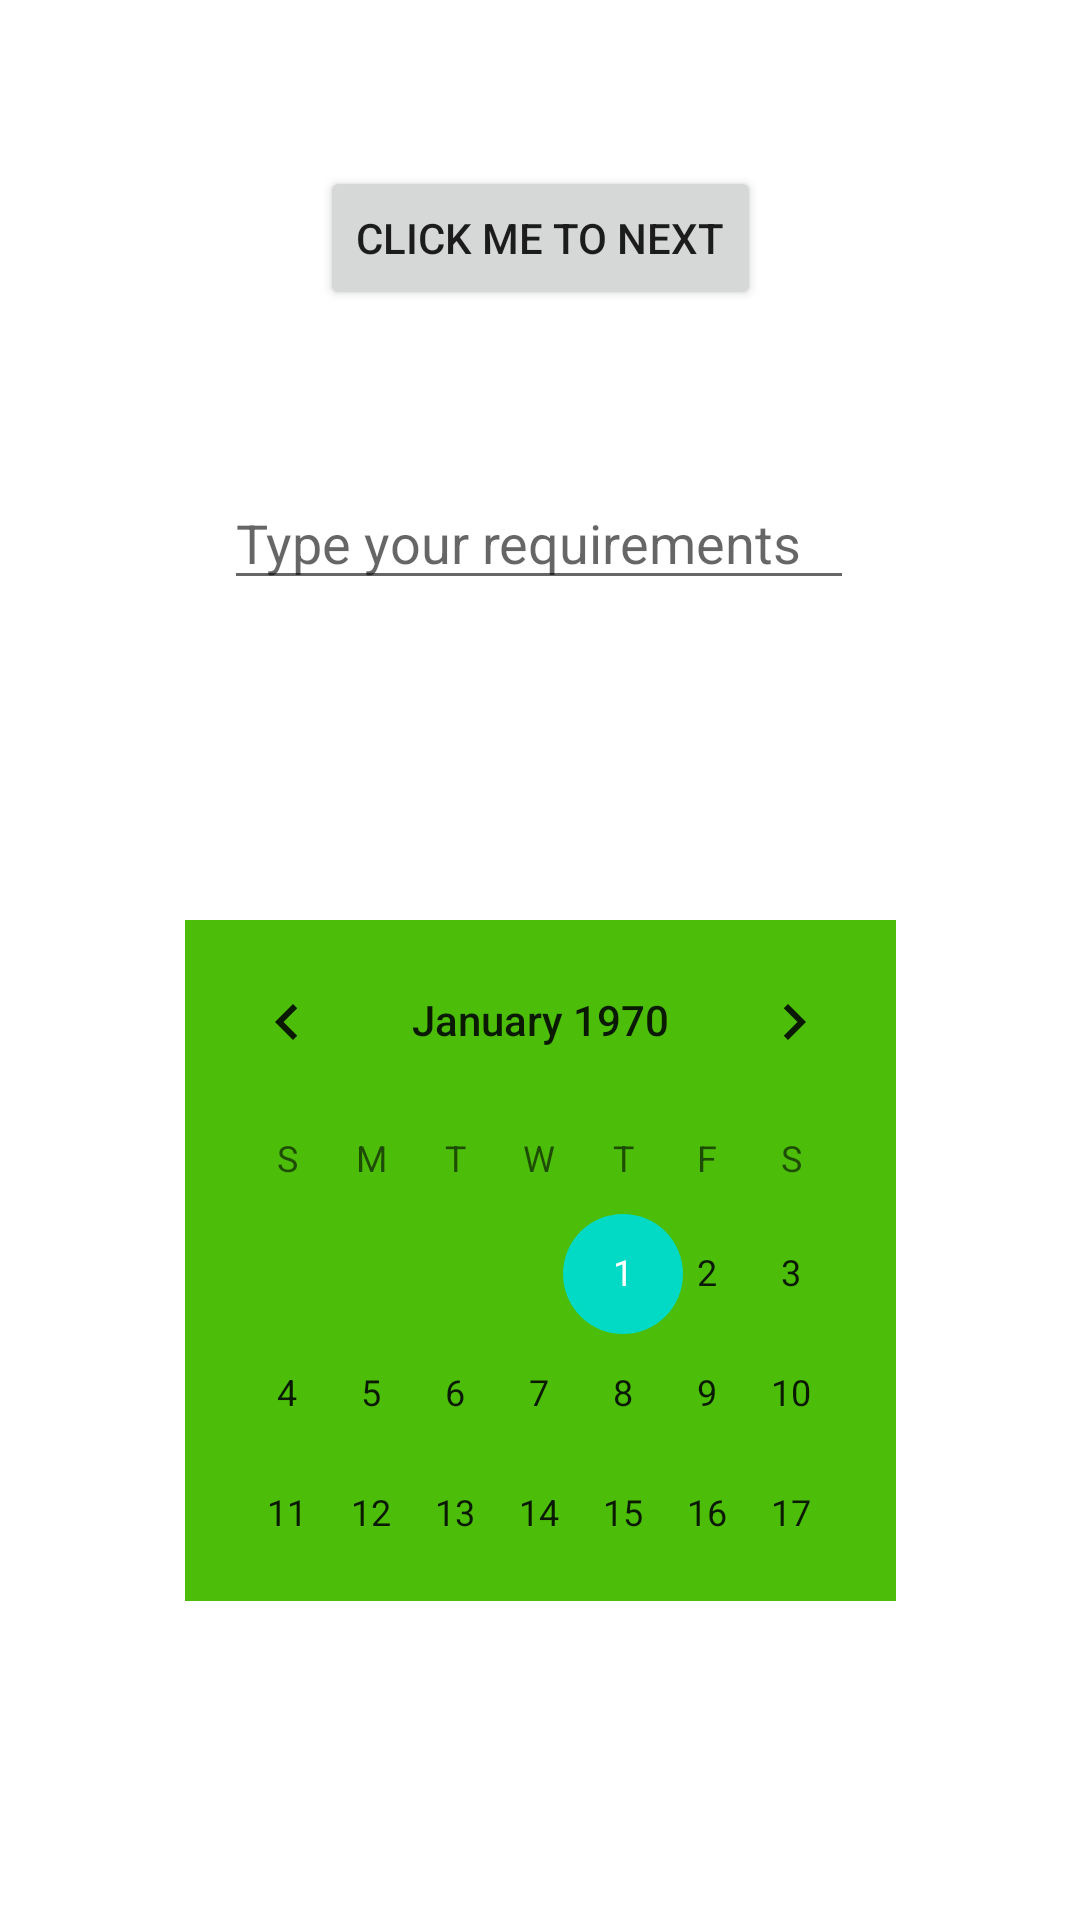

Reconstruct the res/layout file that produces this screen, plus the resources it refers to.
<!-- AndroidManifest.xml: application theme Theme.NEWREPEAT -->
<!-- res/layout/activity_page.xml -->
<?xml version="1.0" encoding="utf-8"?>
<androidx.constraintlayout.widget.ConstraintLayout xmlns:android="http://schemas.android.com/apk/res/android"
    xmlns:app="http://schemas.android.com/apk/res-auto"
    xmlns:tools="http://schemas.android.com/tools"
    android:layout_width="match_parent"
    android:layout_height="match_parent"
    tools:context=".PAGE">

    <EditText
        android:id="@+id/TypeID"
        android:layout_width="wrap_content"
        android:layout_height="wrap_content"
        android:ems="10"
        android:hint="Type your requirements"
        android:inputType="textEmailAddress"
        app:layout_constraintBottom_toBottomOf="parent"
        app:layout_constraintEnd_toEndOf="parent"
        app:layout_constraintHorizontal_bias="0.497"
        app:layout_constraintStart_toStartOf="parent"
        app:layout_constraintTop_toTopOf="parent"
        app:layout_constraintVertical_bias="0.265" />

    <CalendarView
        android:id="@+id/calendarView"
        android:layout_width="237dp"
        android:layout_height="227dp"
        android:background="#B58686"
        android:backgroundTint="#4CBD08"
        app:layout_constraintBottom_toBottomOf="parent"
        app:layout_constraintEnd_toEndOf="parent"
        app:layout_constraintStart_toStartOf="parent"
        app:layout_constraintTop_toBottomOf="@+id/TypeID" />

    <Button
        android:id="@+id/button4"
        android:layout_width="wrap_content"
        android:layout_height="wrap_content"
        android:text="click me to next"
        app:layout_constraintBottom_toTopOf="@+id/TypeID"
        app:layout_constraintEnd_toEndOf="parent"
        app:layout_constraintStart_toStartOf="parent"
        app:layout_constraintTop_toTopOf="parent" />
</androidx.constraintlayout.widget.ConstraintLayout>
<!-- resources referenced by this layout -->
<resources>
  <style name="Theme.NEWREPEAT" parent="Theme.MaterialComponents.DayNight.DarkActionBar">
          
          <item name="colorPrimary">@color/purple_500</item>
          <item name="colorPrimaryVariant">@color/purple_700</item>
          <item name="colorOnPrimary">@color/white</item>
          
          <item name="colorSecondary">@color/teal_200</item>
          <item name="colorSecondaryVariant">@color/teal_700</item>
          <item name="colorOnSecondary">@color/black</item>
          
          <item name="android:statusBarColor" tools:targetApi="l">?attr/colorPrimaryVariant</item>
          
      </style>
  <!-- not gathered from this repository: default colours our renderer supplied (Android Studio template values) -->
  <color name="purple_500">#FF6200EE</color>
  <color name="purple_700">#FF3700B3</color>
  <color name="teal_200">#FF03DAC5</color>
  <color name="teal_700">#FF018786</color>
  <color name="black">#FF000000</color>
  <color name="white">#FFFFFFFF</color>
</resources>
